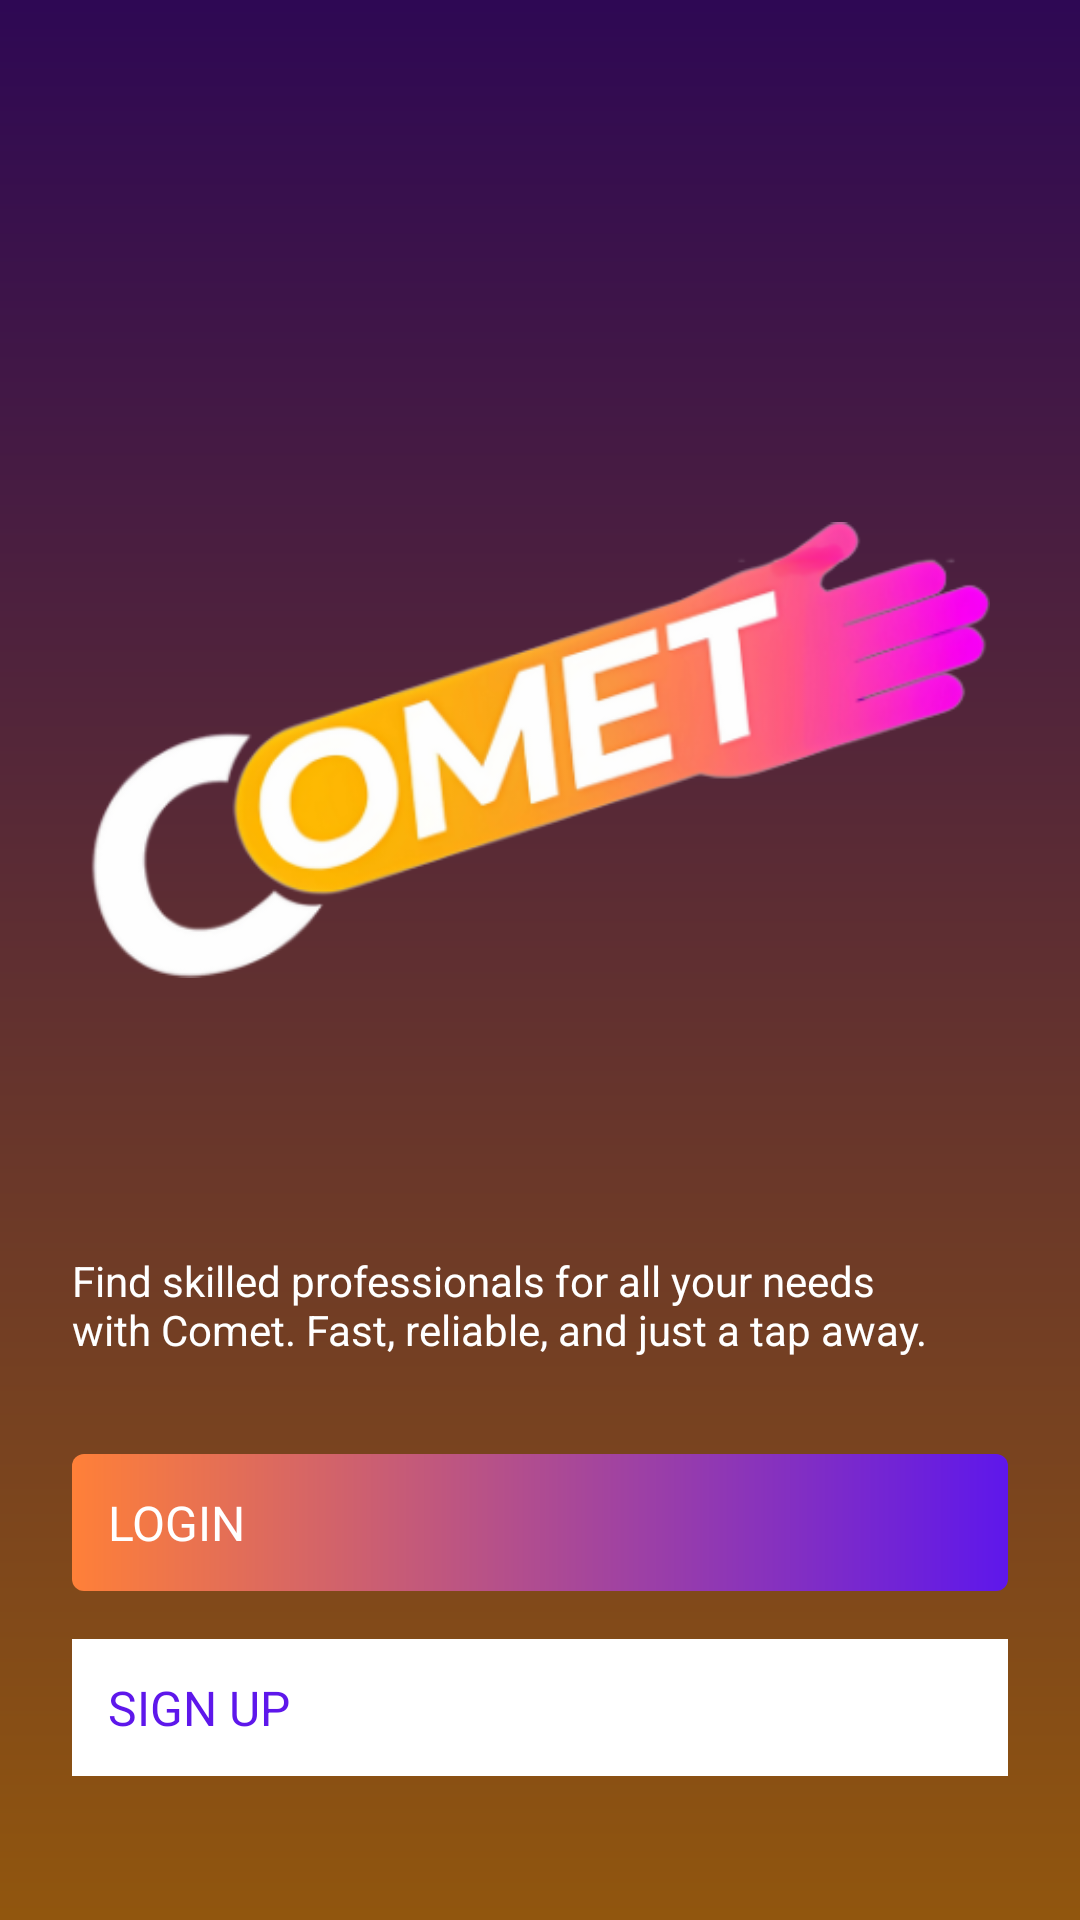

This screen was rendered from an Android layout file. Write that file and the resources it references.
<!-- AndroidManifest.xml: activity theme Theme.Comet.Splash -->
<!-- res/layout/activity_main.xml -->
<?xml version="1.0" encoding="utf-8"?>
<androidx.constraintlayout.widget.ConstraintLayout xmlns:android="http://schemas.android.com/apk/res/android"
    xmlns:app="http://schemas.android.com/apk/res-auto"
    android:layout_width="match_parent"
    android:layout_height="match_parent"
    android:fitsSystemWindows="true"
    android:background="@drawable/gradient_background">

    <ImageView
        android:id="@+id/ivCometLogo"
        android:layout_width="300dp"
        android:layout_height="300dp"
        android:layout_marginTop="100dp"
        android:contentDescription="Comet Logo"
        android:src="@drawable/comet_logo"
        app:layout_constraintEnd_toEndOf="parent"
        app:layout_constraintStart_toStartOf="parent"
        app:layout_constraintTop_toTopOf="parent" />

    <TextView
        android:id="@+id/tvCallToAction"
        android:layout_width="0dp"
        android:layout_height="wrap_content"
        android:layout_marginStart="24dp"
        android:layout_marginEnd="50dp"
        android:layout_marginBottom="32dp"
        android:text="Find skilled professionals for all your needs with Comet. Fast, reliable, and just a tap away."
        android:textColor="@color/white"
        android:textSize="14sp"
        app:layout_constraintBottom_toTopOf="@+id/btnLogin"
        app:layout_constraintStart_toStartOf="parent"
        app:layout_constraintEnd_toEndOf="parent" />


    <androidx.appcompat.widget.AppCompatButton
        android:id="@+id/btnLogin"
        android:layout_width="0dp"
        android:layout_height="wrap_content"
        android:layout_marginStart="24dp"
        android:layout_marginEnd="24dp"
        android:layout_marginBottom="16dp"
        android:background="@drawable/rounded_button"
        android:padding="12dp"
        android:text="LOGIN"
        android:textColor="@color/white"
        android:textSize="16sp"
        app:layout_constraintBottom_toTopOf="@+id/btnSignup"
        app:layout_constraintEnd_toEndOf="parent"
        app:layout_constraintStart_toStartOf="parent" />

    <androidx.appcompat.widget.AppCompatButton
        android:id="@+id/btnSignup"
        android:layout_width="0dp"
        android:layout_height="wrap_content"
        android:layout_marginStart="24dp"
        android:layout_marginEnd="24dp"
        android:layout_marginBottom="48dp"
        android:background="@color/white"
        android:padding="12dp"
        android:text="SIGN UP"
        android:textColor="@color/purple_primary"
        android:textSize="16sp"
        app:layout_constraintBottom_toBottomOf="parent"
        app:layout_constraintEnd_toEndOf="parent"
        app:layout_constraintStart_toStartOf="parent" />

</androidx.constraintlayout.widget.ConstraintLayout>
<!-- resources referenced by this layout -->
<resources>
  <color name="purple_primary">#5E17EB</color>
  <color name="white">#FFFFFFFF</color>
  <!-- drawable comet_logo: png bitmap (drawable, 55431 bytes) -->
  <!-- drawable gradient_background (drawable) -->
  <?xml version="1.0" encoding="utf-8"?>
  <shape xmlns:android="http://schemas.android.com/apk/res/android">
      <gradient
          android:startColor="#2E0854"
          android:endColor="#91560E"
          android:angle="2"/>
  </shape>
  <!-- drawable rounded_button (drawable) -->
  <?xml version="1.0" encoding="utf-8"?>
  <shape xmlns:android="http://schemas.android.com/apk/res/android">
      <gradient
          android:angle="0"
          android:endColor="@color/purple_primary"
          android:startColor="@color/orange_primary"
          android:type="linear" />
      <corners android:radius="4dp" />
  </shape>
  <style name="Theme.Comet.Splash" parent="Theme.SplashScreen">
          
          <item name="windowSplashScreenBackground">#0C002C</item>
          <item name="windowSplashScreenAnimatedIcon">@drawable/comet_logo_small</item>
          <item name="windowSplashScreenAnimationDuration">300</item>
          <item name="postSplashScreenTheme">@style/Theme.Comet</item>
      </style>
  <color name="orange_primary">#FF8038</color>
  <!-- drawable comet_logo_small: png bitmap (drawable, 81968 bytes) -->
  <style name="Theme.Comet" parent="Theme.MaterialComponents.DayNight.DarkActionBar">
          
          <item name="colorPrimary">@color/purple_500</item>
          <item name="colorPrimaryVariant">@color/purple_700</item>
          <item name="colorOnPrimary">@color/white</item>
          
          <item name="colorSecondary">@color/teal_200</item>
          <item name="colorSecondaryVariant">@color/teal_700</item>
          <item name="colorOnSecondary">@color/black</item>
          
          <item name="android:statusBarColor">?attr/colorPrimaryVariant</item>
          
          <item name="android:windowFullscreen">true</item>
          <item name="windowNoTitle">true</item>
      </style>
  <color name="purple_500">#FF6200EE</color>
  <color name="purple_700">#FF3700B3</color>
  <color name="teal_200">#FF03DAC5</color>
  <color name="teal_700">#FF018786</color>
  <color name="black">#FF000000</color>
</resources>
